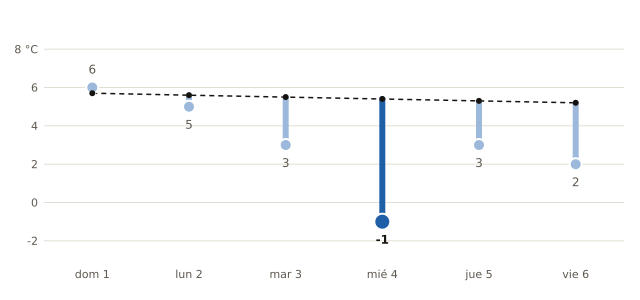

Values plotted in this chart, from the file beside it:
fecha, mínima_prevista_C, mínima_normal_1991_2020_C
2026-11-01, 6, 5.7
2026-11-02, 5, 5.6
2026-11-03, 3, 5.5
2026-11-04, -1, 5.4
2026-11-05, 3, 5.3
2026-11-06, 2, 5.2
